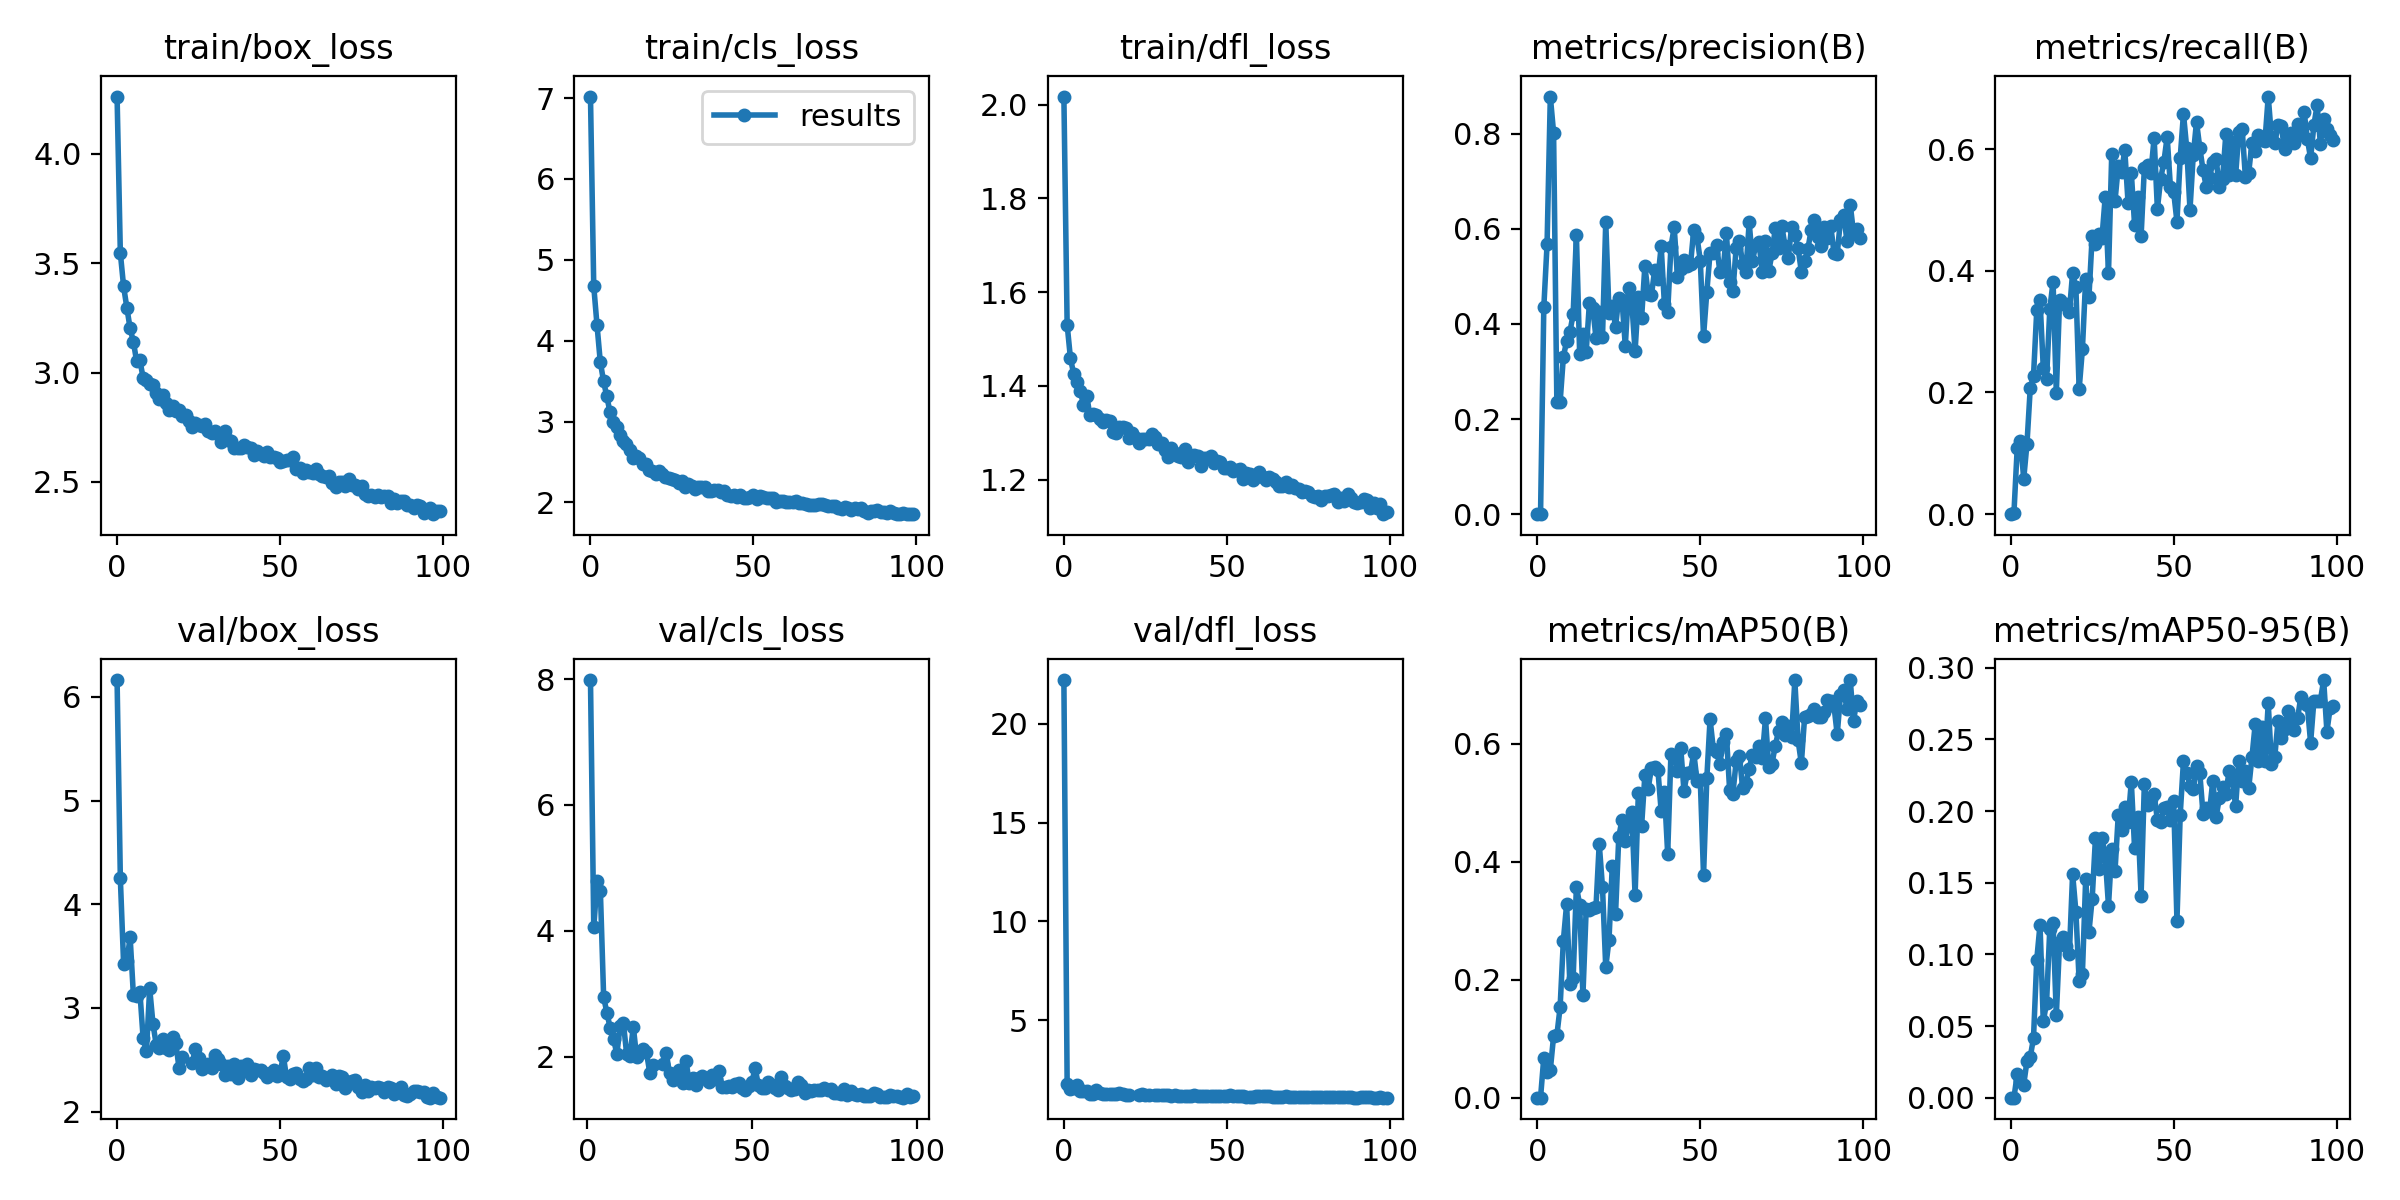

Data behind this chart, as committed beside it:
epoch, train/box_loss, train/cls_loss, train/dfl_loss, metrics/precision(B), metrics/recall(B), metrics/mAP50(B), metrics/mAP50-95(B), val/box_loss, val/cls_loss, val/dfl_loss, lr/pg0, lr/pg1, lr/pg2
0, 4.262, 7.019, 2.017, 0, 0, 0, 0, 6.162, inf, 22.22, 0.07053, 0.003275, 0.003275
1, 3.546, 4.674, 1.531, 5e-05, 0.00201, 3e-05, 1e-05, 4.25, 7.983, 1.785, 0.04046, 0.006543, 0.006543
2, 3.394, 4.194, 1.46, 0.4344, 0.1082, 0.06803, 0.01627, 3.425, 4.052, 1.529, 0.01033, 0.009745, 0.009745
3, 3.296, 3.741, 1.425, 0.5668, 0.12, 0.04407, 0.01197, 3.448, 4.791, 1.576, 0.009703, 0.009703, 0.009703
4, 3.201, 3.501, 1.409, 0.8777, 0.05823, 0.0471, 0.00913, 3.684, 4.638, 1.685, 0.009703, 0.009703, 0.009703
5, 3.141, 3.312, 1.39, 0.8019, 0.1159, 0.1042, 0.02565, 3.125, 2.942, 1.388, 0.009604, 0.009604, 0.009604
6, 3.051, 3.115, 1.36, 0.2368, 0.2069, 0.1055, 0.02834, 3.111, 2.694, 1.428, 0.009505, 0.009505, 0.009505
7, 3.056, 3, 1.378, 0.2352, 0.2268, 0.1531, 0.0416, 3.151, 2.45, 1.414, 0.009406, 0.009406, 0.009406
8, 2.974, 2.935, 1.337, 0.3301, 0.3351, 0.2664, 0.09638, 2.705, 2.287, 1.275, 0.009307, 0.009307, 0.009307
9, 2.965, 2.83, 1.34, 0.3642, 0.3515, 0.3279, 0.1207, 2.581, 2.039, 1.242, 0.009208, 0.009208, 0.009208
10, 2.948, 2.754, 1.337, 0.3828, 0.2404, 0.1923, 0.05328, 3.19, 2.482, 1.475, 0.009109, 0.009109, 0.009109
11, 2.942, 2.723, 1.33, 0.4198, 0.2218, 0.2024, 0.06594, 2.849, 2.529, 1.313, 0.00901, 0.00901, 0.00901
12, 2.908, 2.644, 1.323, 0.586, 0.3368, 0.3579, 0.118, 2.645, 2.036, 1.266, 0.008911, 0.008911, 0.008911
13, 2.881, 2.549, 1.327, 0.3368, 0.382, 0.3269, 0.1216, 2.616, 2.017, 1.259, 0.008812, 0.008812, 0.008812
14, 2.898, 2.571, 1.325, 0.3793, 0.1998, 0.1734, 0.05752, 2.697, 2.475, 1.256, 0.008713, 0.008713, 0.008713
15, 2.863, 2.551, 1.302, 0.3415, 0.3518, 0.3201, 0.1087, 2.609, 1.998, 1.251, 0.008614, 0.008614, 0.008614
16, 2.83, 2.476, 1.3, 0.4445, 0.3461, 0.3176, 0.1119, 2.597, 2.058, 1.236, 0.008515, 0.008515, 0.008515
17, 2.845, 2.474, 1.312, 0.4343, 0.3459, 0.3222, 0.1058, 2.722, 2.118, 1.279, 0.008416, 0.008416, 0.008416
18, 2.822, 2.399, 1.312, 0.3711, 0.3326, 0.3225, 0.1006, 2.667, 2.066, 1.256, 0.008317, 0.008317, 0.008317
19, 2.829, 2.394, 1.311, 0.4249, 0.3967, 0.4304, 0.1562, 2.42, 1.747, 1.196, 0.008218, 0.008218, 0.008218
20, 2.802, 2.349, 1.289, 0.3714, 0.3727, 0.3568, 0.1299, 2.526, 1.869, 1.21, 0.008119, 0.008119, 0.008119
21, 2.808, 2.388, 1.299, 0.6138, 0.2056, 0.2212, 0.08159, nan, nan, nan, 0.00802, 0.00802, 0.00802
22, 2.777, 2.353, 1.289, 0.4235, 0.2712, 0.2676, 0.08662, nan, nan, nan, 0.007921, 0.007921, 0.007921
23, 2.752, 2.317, 1.278, 0.4379, 0.3863, 0.3924, 0.1523, 2.467, 1.886, 1.212, 0.007822, 0.007822, 0.007822
24, 2.767, 2.298, 1.288, 0.3938, 0.3568, 0.3107, 0.1154, 2.603, 2.057, 1.232, 0.007723, 0.007723, 0.007723
25, 2.758, 2.292, 1.288, 0.455, 0.4568, 0.4423, 0.1389, 2.513, 1.732, 1.191, 0.007624, 0.007624, 0.007624
26, 2.755, 2.28, 1.287, 0.4494, 0.4436, 0.4713, 0.181, 2.409, 1.626, 1.188, 0.007525, 0.007525, 0.007525
27, 2.765, 2.237, 1.297, 0.3531, 0.4612, 0.4348, 0.1598, nan, nan, nan, 0.007426, 0.007426, 0.007426
28, 2.731, 2.259, 1.29, 0.4758, 0.4541, 0.4615, 0.1813, 2.46, 1.78, 1.2, 0.007327, 0.007327, 0.007327
29, 2.721, 2.193, 1.277, 0.4438, 0.5217, 0.4849, 0.1683, 2.421, 1.587, 1.183, 0.007228, 0.007228, 0.007228
30, 2.733, 2.227, 1.278, 0.3423, 0.3958, 0.3427, 0.1339, 2.548, 1.93, 1.204, 0.007129, 0.007129, 0.007129
31, 2.719, 2.208, 1.263, 0.457, 0.5925, 0.5163, 0.1735, 2.503, 1.586, 1.183, 0.00703, 0.00703, 0.00703
32, 2.68, 2.171, 1.249, 0.4125, 0.5148, 0.4607, 0.1581, 2.46, 1.664, 1.184, 0.006931, 0.006931, 0.006931
33, 2.732, 2.186, 1.267, 0.5215, 0.5717, 0.5463, 0.1972, 2.355, 1.542, 1.158, 0.006832, 0.006832, 0.006832
34, 2.689, 2.188, 1.256, 0.463, 0.5621, 0.5228, 0.1865, 2.439, 1.658, 1.179, 0.006733, 0.006733, 0.006733
35, 2.689, 2.191, 1.251, 0.4599, 0.5987, 0.5594, 0.2032, 2.366, 1.686, 1.157, 0.006634, 0.006634, 0.006634
36, 2.654, 2.137, 1.249, 0.5125, 0.5122, 0.5597, 0.1923, 2.455, 1.639, 1.173, 0.006535, 0.006535, 0.006535
37, 2.655, 2.142, 1.266, 0.4951, 0.5613, 0.5555, 0.2205, 2.321, 1.591, 1.145, 0.006436, 0.006436, 0.006436
38, 2.653, 2.15, 1.238, 0.5628, 0.4758, 0.4857, 0.1743, 2.44, 1.707, 1.165, 0.006337, 0.006337, 0.006337
39, 2.667, 2.151, 1.249, 0.4408, 0.5217, 0.5189, 0.1957, 2.41, 1.646, 1.162, 0.006238, 0.006238, 0.006238
40, 2.659, 2.126, 1.253, 0.4252, 0.4565, 0.4133, 0.1411, 2.46, 1.772, 1.179, 0.006139, 0.006139, 0.006139
41, 2.655, 2.141, 1.251, 0.5623, 0.5685, 0.583, 0.219, 2.356, 1.518, 1.145, 0.00604, 0.00604, 0.00604
42, 2.624, 2.094, 1.23, 0.6029, 0.5732, 0.5797, 0.2041, 2.413, 1.523, 1.153, 0.005941, 0.005941, 0.005941
43, 2.639, 2.085, 1.247, 0.4986, 0.5608, 0.5539, 0.2085, 2.403, 1.536, 1.165, 0.005842, 0.005842, 0.005842
44, 2.629, 2.088, 1.246, 0.5147, 0.6186, 0.5932, 0.2118, 2.401, 1.509, 1.149, 0.005743, 0.005743, 0.005743
45, 2.616, 2.071, 1.251, 0.535, 0.5015, 0.5201, 0.1937, 2.377, 1.561, 1.169, 0.005644, 0.005644, 0.005644
46, 2.638, 2.086, 1.235, 0.5206, 0.5511, 0.5508, 0.1921, 2.333, 1.58, 1.139, 0.005545, 0.005545, 0.005545
47, 2.613, 2.057, 1.239, 0.5251, 0.5794, 0.5514, 0.2018, 2.375, 1.497, 1.147, 0.005446, 0.005446, 0.005446
48, 2.616, 2.057, 1.237, 0.5977, 0.6201, 0.5848, 0.2026, 2.401, 1.463, 1.161, 0.005347, 0.005347, 0.005347
49, 2.608, 2.07, 1.226, 0.5824, 0.5375, 0.5371, 0.194, 2.347, 1.531, 1.149, 0.005248, 0.005248, 0.005248
50, 2.59, 2.085, 1.225, 0.5329, 0.5293, 0.5386, 0.2072, 2.377, 1.596, 1.152, 0.005149, 0.005149, 0.005149
51, 2.596, 2.039, 1.226, 0.374, 0.4809, 0.3768, 0.1235, 2.534, 1.812, 1.189, 0.00505, 0.00505, 0.00505
52, 2.598, 2.074, 1.219, 0.4669, 0.5858, 0.5412, 0.1975, 2.329, 1.544, 1.139, 0.004951, 0.004951, 0.004951
53, 2.599, 2.069, 1.22, 0.5496, 0.6581, 0.6417, 0.2349, 2.313, 1.502, 1.127, 0.004852, 0.004852, 0.004852
54, 2.615, 2.055, 1.224, 0.5483, 0.6013, 0.5911, 0.2266, 2.365, 1.508, 1.157, 0.004753, 0.004753, 0.004753
55, 2.558, 2.05, 1.2, 0.5655, 0.5006, 0.5862, 0.2177, 2.37, 1.595, 1.152, 0.004654, 0.004654, 0.004654
56, 2.563, 2.049, 1.214, 0.5098, 0.5899, 0.5664, 0.2152, 2.312, 1.554, 1.125, 0.004555, 0.004555, 0.004555
57, 2.538, 2.002, 1.212, 0.5108, 0.6447, 0.603, 0.2317, 2.298, 1.497, 1.119, 0.004456, 0.004456, 0.004456
58, 2.556, 2.012, 1.2, 0.59, 0.6026, 0.6167, 0.2266, 2.319, 1.466, 1.113, 0.004357, 0.004357, 0.004357
59, 2.544, 2.019, 1.205, 0.4874, 0.5655, 0.5215, 0.1981, 2.419, 1.676, 1.163, 0.004258, 0.004258, 0.004258
... 40 more rows
